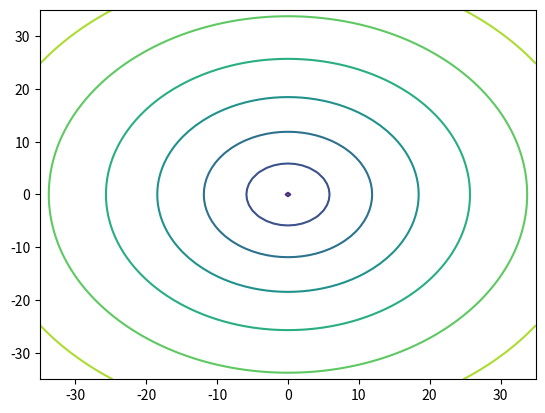

The script that saved this image:
# Import packages
import numpy as np
from matplotlib import pyplot as plt
from mpl_toolkits.mplot3d import Axes3D

# Calculate ackley 
def ackley(X, Y):
    Z = np.zeros((len(X), len(Y)))
    
    factor_1 = -0.02 * np.sqrt(0.5 * (X * X + Y * Y))
    factor_2 = 0.5 * (np.cos(2 * np.pi * X + np.cos(2 * np.pi * Y)))
    
    Z = -20 * np.exp(factor_1) - np.exp(factor_2) + np.exp(1) + 20

    return Z

# Define plotting ackley
def plot_ackley (X, Y, Z):
    fig = plt.figure()
    ax = Axes3D(fig)
    ax.scatter(X, Y, Z, label='Ackley Function')
    plt.show()

# Define plotting ackley contour
def plot_ackley_contour (X, Y, Z):
    ax = plt.axes()
    ax.contour(X, Y, Z)

# Prepare range
wek_x = np.arange(-35,36,1)
wek_y = np.arange(-35,36,1)

X, Y = np.meshgrid(wek_x, wek_y)

# Calculate ackley and plot
Z = ackley(X, Y)

plot_ackley(X, Y, Z)

plot_ackley_contour(X, Y, Z)

def ackley_scalar (x, y):
    factor_1 = -0.02 * np.sqrt(0.5 * (x * x + y * y))
    factor_2 = 0.5 * (np.cos(2 * np.pi * x + np.cos(2 * np.pi * y)))

    return -20 * np.exp(factor_1) - np.exp(factor_2) + np.exp(1) + 20

def hooke_jeeves (SP):
    B_x = [[1,0],[-1,0]]
    B_y = [[0,1],[0,-1]] 
    best_coord = SP
    best_value = ackley_scalar(SP[0], SP[1])
    temp_coord = best_coord
    temp_value = best_value
    
    for xyz in range(10):
        for possible_step in B_x:
            test_value = ackley_scalar(best_coord[0] + possible_step[0], best_coord[1] + possible_step[1])
            if test_value < best_value and test_value < temp_value:
                temp_value = test_value
                temp_coord = [best_coord[0] + possible_step[0], best_coord[1] + possible_step[1]]

        for possible_step in B_y:
            test_value = ackley_scalar(temp_coord[0] + possible_step[0], temp_coord[1] + possible_step[1])
            if test_value < best_value and test_value < temp_value:
                temp_value = test_value
                temp_coord = [temp_coord[0] + possible_step[0], temp_coord[1] + possible_step[1]]

        slope_vector = [temp_coord[0] - best_coord[0], temp_coord[0] - best_coord[0]]

        print(f'Wektor: {slope_vector}:')

        while temp_value < best_value:
            best_coord = temp_coord
            best_value = temp_value
            temp_coord = best_coord[0] + slope_vector[0], best_coord[1] + slope_vector[1]
            temp_value = ackley_scalar(temp_coord[0], temp_coord[1])
            print(best_coord)
            print(best_value)

SP = (2,12)          # Starting position 

hooke_jeeves(SP)